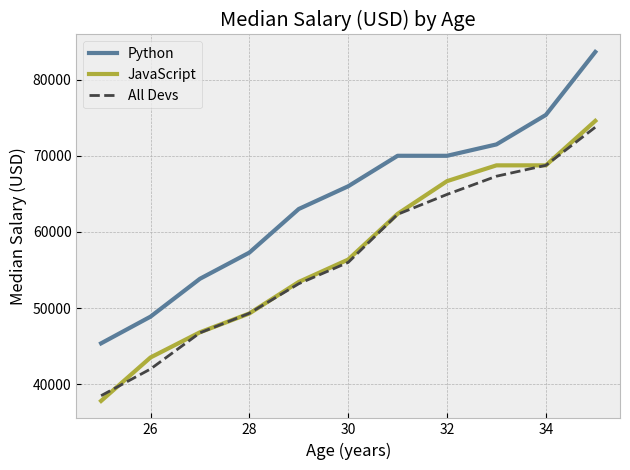

Generate this figure with matplotlib:
#! /usr/bin/env python3

from matplotlib import pyplot as plt
# pyplot is a collection of command style functions which make matplotlib work
# like MATLAB. If you want more flexibility, use the OO interface.

print(plt.style.available)
plt.style.use('bmh')

agex = [25, 26, 27, 28, 29, 30, 31, 32, 33, 34, 35]
devy = [38496, 42000, 46752, 49320, 53200, 56000,
        62316, 64928, 67317, 68748, 73752]
pydevy = [45372, 48876, 53850, 57287, 63016, 65998,
          70003, 70000, 71496, 75370, 83640]
jsdevy = [37810, 43515, 46823, 49293, 53437, 56373,
          62375, 66674, 68745, 68746, 74583]

plt.plot(agex, pydevy, color='#5a7d9a', linewidth=3,
         label='Python')

plt.plot(agex, jsdevy, color='#adad3b', linewidth=3,
         label='JavaScript')

plt.plot(agex, devy, color='#444444', linestyle='--',
         label='All Devs')

plt.xlabel('Age (years)')
plt.ylabel('Median Salary (USD)')
plt.title('Median Salary (USD) by Age')

plt.grid(True)  # Grid lines help readability.
plt.legend()  # Causes legend in upper-left by using label attributes.

# Fixed a padding (left/outer margin) problem when a style was applied:
plt.tight_layout()

plt.show()

